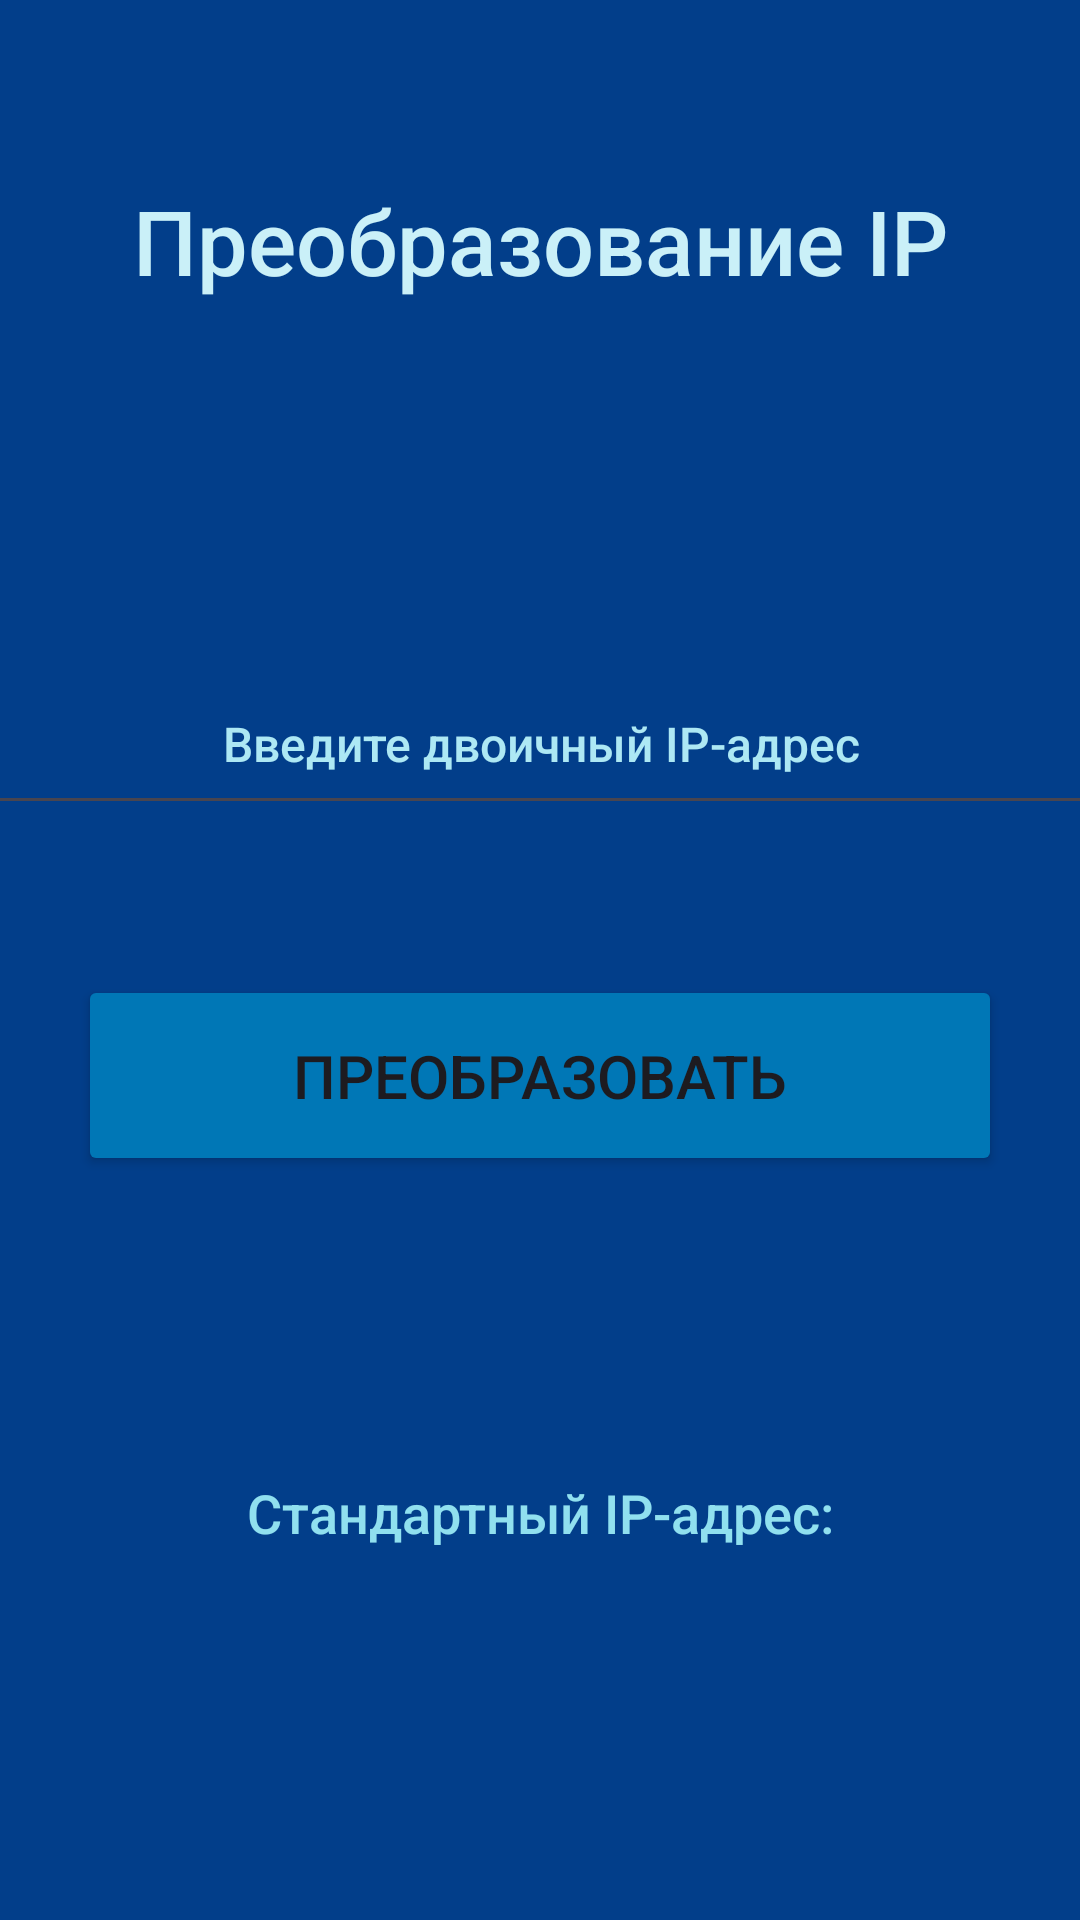

Layout XML and referenced resources for this Android screen:
<!-- AndroidManifest.xml: application theme Theme.Wirestart -->
<!-- res/layout/activity_calculate.xml -->
<?xml version="1.0" encoding="utf-8"?>
<androidx.constraintlayout.widget.ConstraintLayout xmlns:android="http://schemas.android.com/apk/res/android"
    xmlns:app="http://schemas.android.com/apk/res-auto"
    xmlns:tools="http://schemas.android.com/tools"
    android:layout_width="match_parent"
    android:layout_height="match_parent"
    android:background="@color/primary_back"
    tools:context=".CalculateActivity">

    <EditText
        android:id="@+id/binaryIPEditText"
        android:layout_width="369dp"
        android:layout_height="57dp"
        android:layout_marginTop="100dp"
        android:autofillHints=""
        android:fontFamily="sans-serif-medium"
        android:hint="Введите двоичный IP-адрес"
        android:inputType="textNoSuggestions"
        android:singleLine="false"
        android:textAlignment="center"
        android:textColorHint="@color/h2"
        android:textSize="16dp"
        app:layout_constraintEnd_toEndOf="parent"
        app:layout_constraintStart_toStartOf="parent"
        app:layout_constraintTop_toBottomOf="@+id/textView" />

    <Button
        android:id="@+id/convertButton"
        android:layout_width="308dp"
        android:layout_height="67dp"
        android:layout_marginTop="50dp"
        android:backgroundTint="@color/primary_window"
        android:fontFamily="sans-serif-medium"
        android:text="Преобразовать"
        android:textSize="20sp"
        app:layout_constraintEnd_toEndOf="parent"
        app:layout_constraintStart_toStartOf="parent"
        app:layout_constraintTop_toBottomOf="@+id/binaryIPEditText" />

    <TextView
        android:id="@+id/standardIPTextView"
        android:layout_width="wrap_content"
        android:layout_height="wrap_content"
        android:layout_marginTop="100dp"
        android:fontFamily="sans-serif-medium"
        android:text="Стандартный IP-адрес:"
        android:textColor="@color/h3"
        android:textSize="18sp"
        app:layout_constraintEnd_toEndOf="parent"
        app:layout_constraintStart_toStartOf="parent"
        app:layout_constraintTop_toBottomOf="@+id/convertButton" />

    <TextView
        android:id="@+id/textView"
        android:layout_width="337dp"
        android:layout_height="58dp"
        android:layout_marginTop="60dp"
        android:fontFamily="sans-serif-medium"
        android:text="Преобразование IP"
        android:textAlignment="center"
        android:textColor="@color/h1"
        android:textSize="30sp"
        app:layout_constraintBottom_toTopOf="@+id/binaryIPEditText"
        app:layout_constraintEnd_toEndOf="parent"
        app:layout_constraintStart_toStartOf="parent"
        app:layout_constraintTop_toTopOf="parent" />

</androidx.constraintlayout.widget.ConstraintLayout>
<!-- resources referenced by this layout -->
<resources>
  <color name="h1">#caf0f8</color>
  <color name="h2">#ade8f4</color>
  <color name="h3">#90e0ef</color>
  <color name="primary_back">#023e8a</color>
  <color name="primary_window">#0077b6</color>
  <style name="Theme.Wirestart" parent="Base.Theme.Wirestart" />
  <style name="Base.Theme.Wirestart" parent="Theme.Material3.DayNight.NoActionBar">
  
          <item name="android:colorPrimaryDark">@color/primary_header</item>
  
      </style>
  <color name="primary_header">#03045e</color>
</resources>
